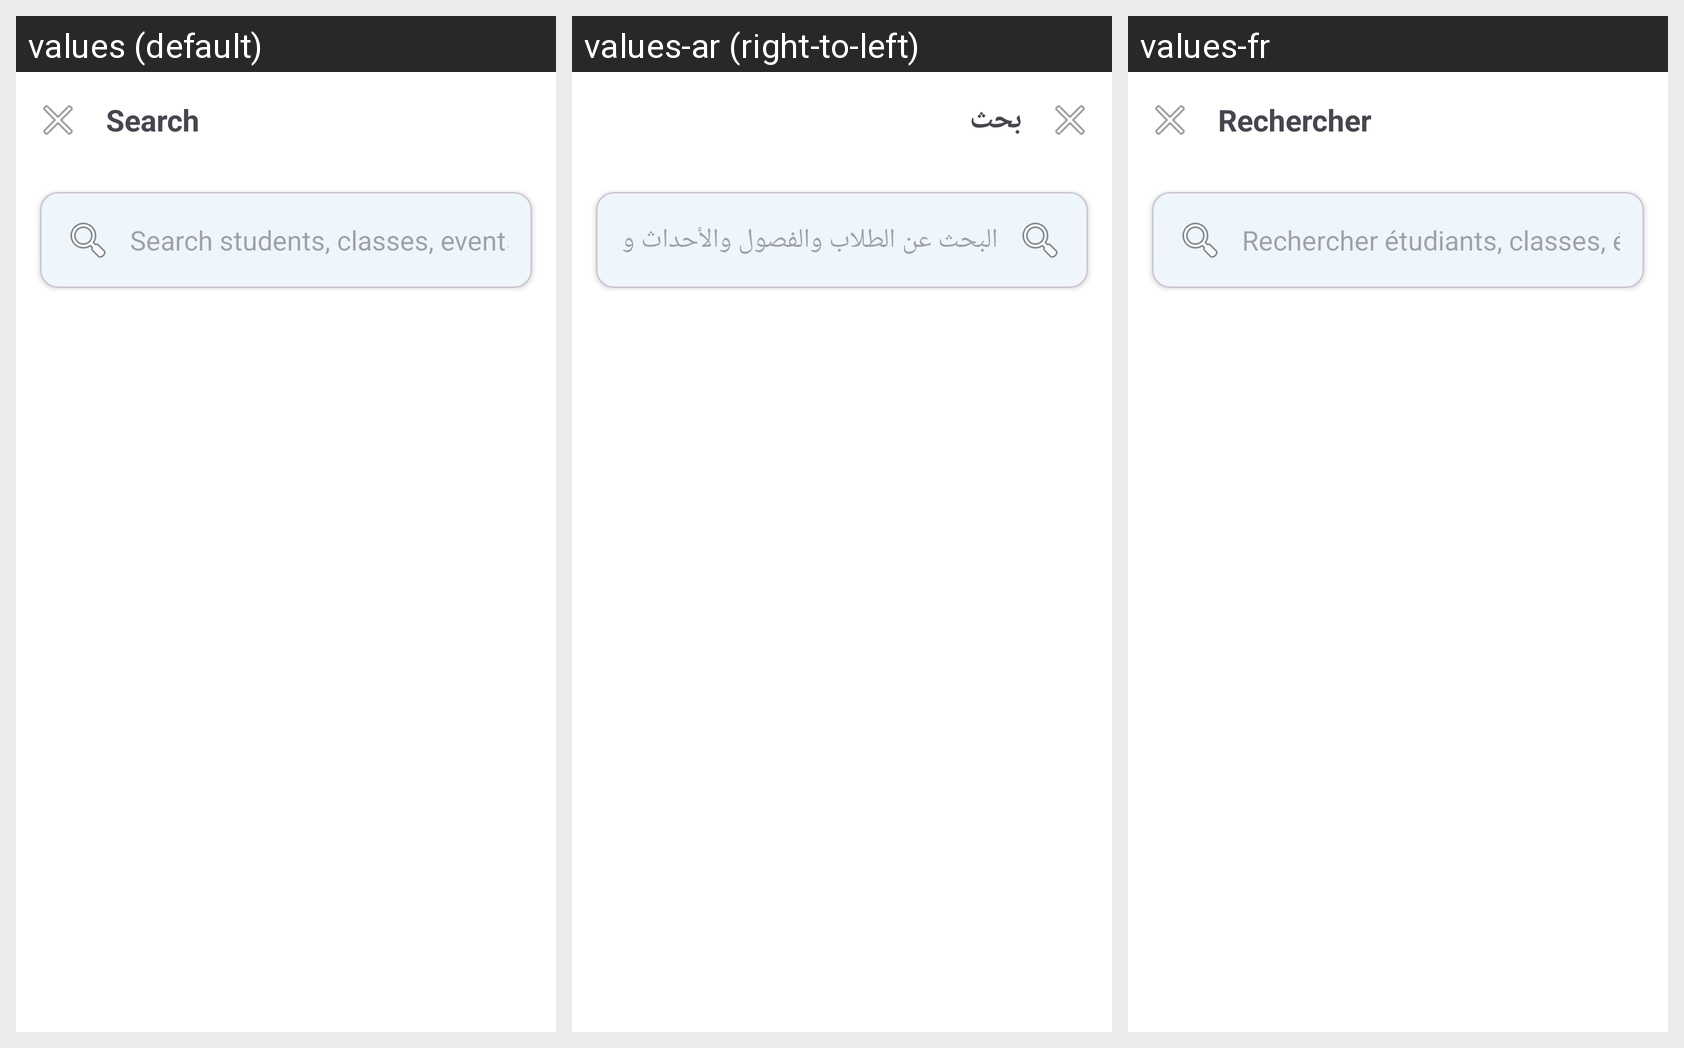

Locale-by-locale string values for the Android screen shown in this grid:
Android screen res/layout/fragment_global_search.xml rendered under 3 locales, left to right: values (default), values-ar (right-to-left), values-fr. Device: Nexus 5 (rendered at 1080×1920; each locale shown at half size, 540×960, under a caption strip naming it); theme Theme.AdditioApp.
Strings drawn on this screen, with the default value and each locale's value (text and hints the layout hard-codes, and strings that could not be matched under every locale, appear in the picture but are not listed):

action_search
  values: Search
  values-ar: بحث
  values-fr: Rechercher

hint_search_all
  values: Search students, classes, events, tasks...
  values-ar: البحث عن الطلاب والفصول والأحداث والمهام...
  values-fr: Rechercher étudiants, classes, événements, tâches...
